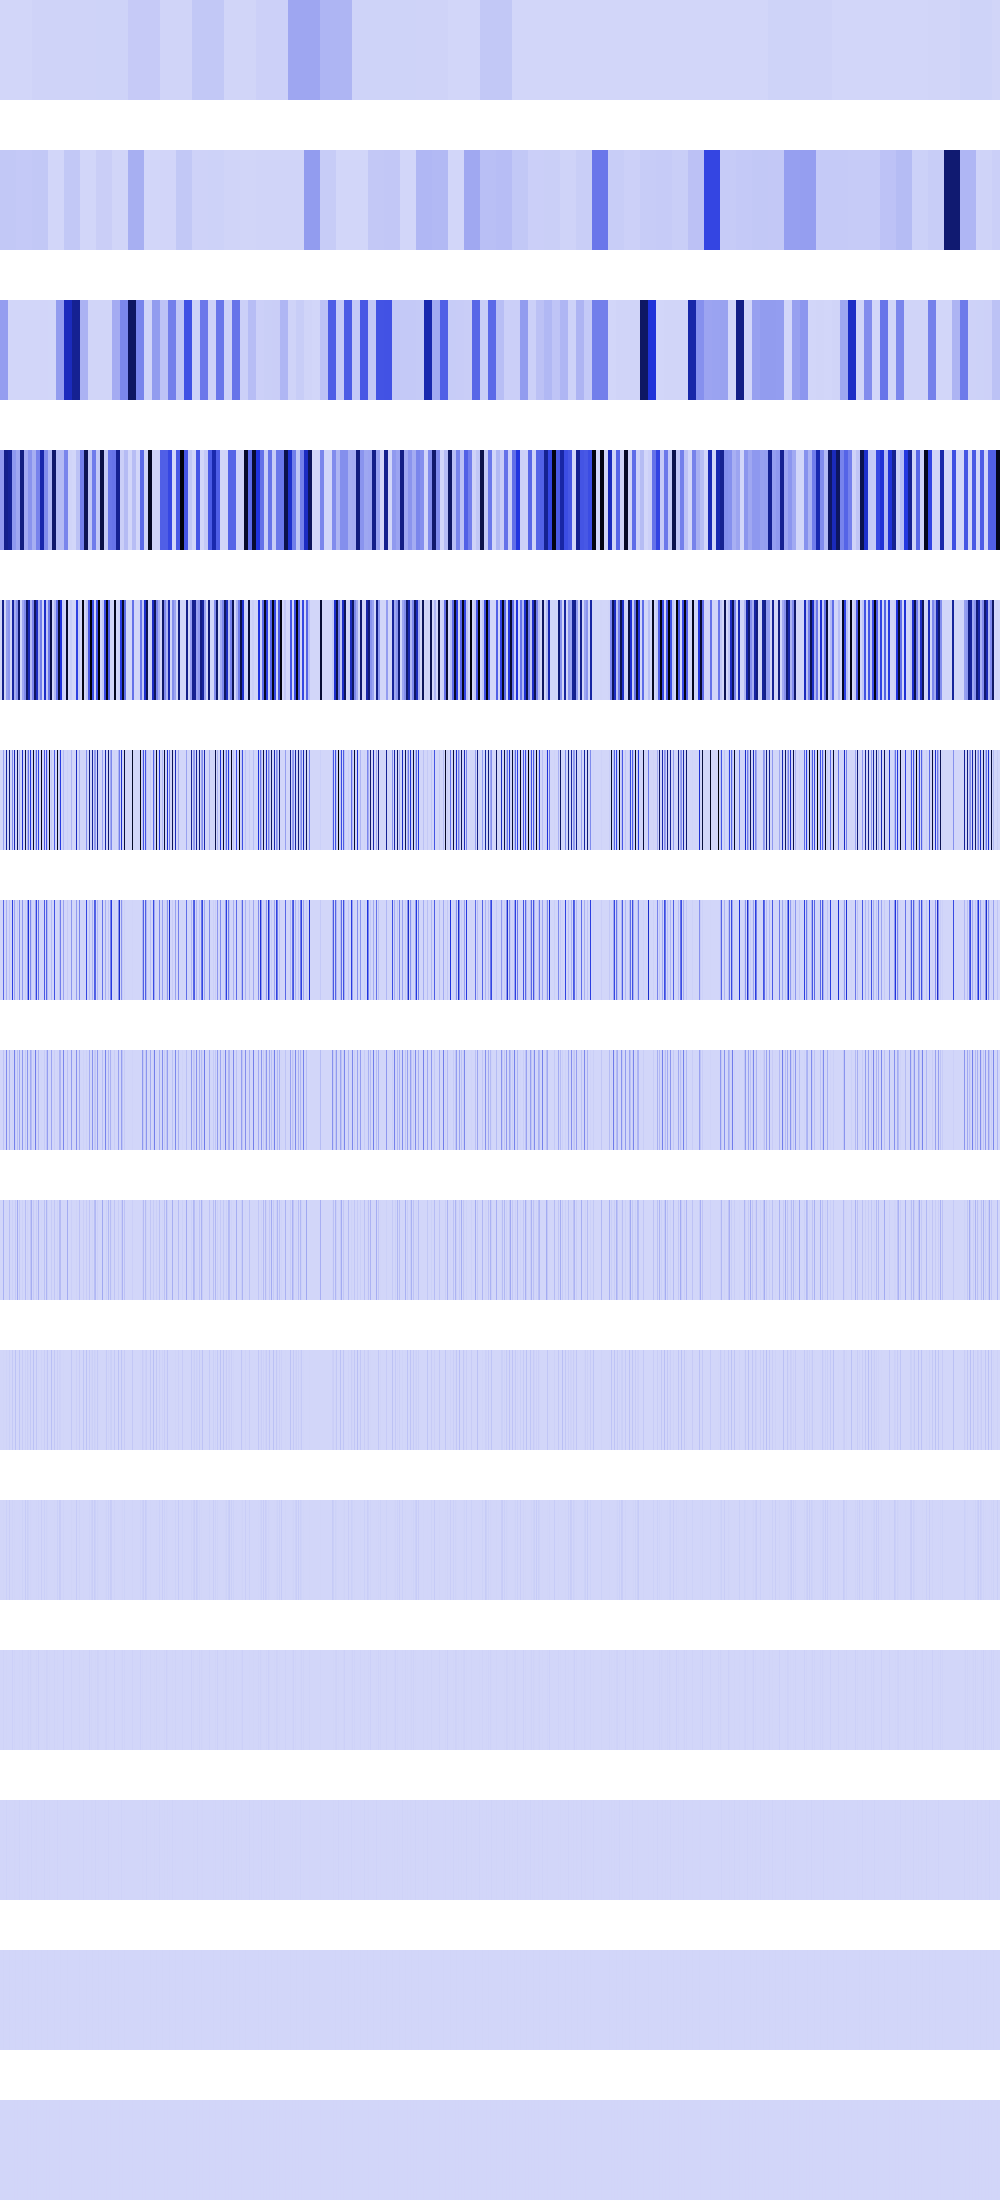

The table this chart was drawn from, first rows:
0, 0, 0, 0, 0, 0, 0, 0, 0, 0, 0, 0, 0, 0, 0, 0, 0, 0, 0, 0, 0, 0, 0, 0
42771656, 42771656, 42771656, 42771656, 42771656, 42771656, 42771656, 42771656, 42771656, 42771656, 42771656, 42771656, 42771656, 42771656, 42771656, 42771656, 37601304, 37601304, 37601304, 37601304, 37601304, 37601304, 37601304, 37601304
167547712, 167547712, 167547712, 167547712, 167547712, 167547712, 167547712, 167547712, 166464, 166464, 166464, 166464, 166464, 166464, 166464, 166464, 166464, 166464, 166464, 166464, 166464, 166464, 166464, 166464
174663632, 174663632, 174663632, 174663632, 698654528, 698654528, 698654528, 698654528, 670190848, 670190848, 670190848, 670190848, 181927552, 181927552, 181927552, 181927552, 140565680, 140565680, 140565680, 140565680, 727710208, 727710208, 727710208, 727710208
0, 0, 698654528, 698654528, 0, 0, 160579584, 160579584, 189334960, 189334960, 0, 0, 642318336, 642318336, 121880720, 121880720, 204603488, 204603488, 757339840, 757339840, 0, 0, 134187008, 134187008
0, 0, 0, 160579584, 0, 0, 642318336, 0, 0, 757339840, 0, 0, 220463104, 0, 588352768, 4734976, 0, 818413952, 0, 110166016, 0, 0, 536748032, 0
0, 0, 0, 321159168, 0, 0, 110231552, 0, 0, 55083008, 0, 0, 440926208, 0, 144908288, 9469952, 0, 34611200, 0, 220332032, 0, 0, 184320000, 0
0, 0, 0, 55115776, 0, 0, 220463104, 0, 0, 110166016, 0, 0, 9437184, 0, 247873536, 18939904, 0, 69222400, 0, 138674176, 0, 0, 184090624, 0
0, 0, 0, 110231552, 0, 0, 4718592, 0, 0, 69337088, 0, 0, 18874368, 0, 819200, 37879808, 0, 130056192, 0, 42467328, 0, 0, 15859712, 0
0, 0, 0, 2359296, 0, 0, 9437184, 0, 0, 21233664, 0, 0, 37748736, 0, 1638400, 58982400, 0, 65536, 0, 51380224, 0, 0, 31719424, 0
0, 0, 0, 4718592, 0, 0, 18874368, 0, 0, 25690112, 0, 0, 8388608, 0, 3276800, 524288, 0, 131072, 0, 2097152, 0, 0, 13107200, 0
0, 0, 0, 9437184, 0, 0, 4194304, 0, 0, 1048576, 0, 0, 16777216, 0, 6553600, 1048576, 0, 262144, 0, 4194304, 0, 0, 9437184, 0
0, 0, 0, 2097152, 0, 0, 8388608, 0, 0, 2097152, 0, 0, 0, 0, 4718592, 2097152, 0, 524288, 0, 8388608, 0, 0, 2097152, 0
0, 0, 0, 4194304, 0, 0, 0, 0, 0, 4194304, 0, 0, 0, 0, 1048576, 4194304, 0, 1048576, 0, 0, 0, 0, 4194304, 0
0, 0, 0, 0, 0, 0, 0, 0, 0, 0, 0, 0, 0, 0, 2097152, 0, 0, 2097152, 0, 0, 0, 0, 0, 0
